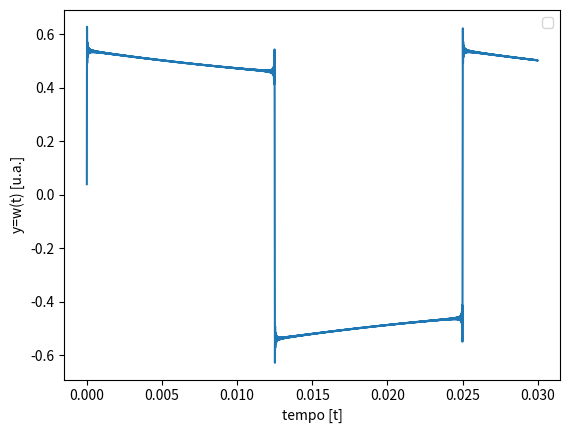

Source code (Python):
import numpy as np
from matplotlib import pyplot as plt

f=40
ft=20
T=0.005
a0=0
omega=2.*np.pi*f
terms= 1000

t=np.linspace(0,T*6,10000,endpoint=False)
n=list(range(1,10000,2))
wn= lambda n: n*omega
fn= lambda n: (n*omega)/(2.*np.pi)
bn= lambda n : 2/(n*np.pi)
gn= lambda n: 1/(np.sqrt(1+((ft/(n*omega)/2.*np.pi))**2))
dphin= lambda n: np.arctan(ft/((n*omega)/2.*np.pi))

s= a0/2. +sum(bn(k)*gn(k)*np.sin(2.*np.pi*fn(k)*t+dphin(k))for k in range(1,terms+1)if k%2!=0)

plt.plot(t,s)
plt.xlabel("tempo [t]")
plt.ylabel('y=w(t) [u.a.]')
plt.legend(loc='best',prop={'size':10})
plt.show()